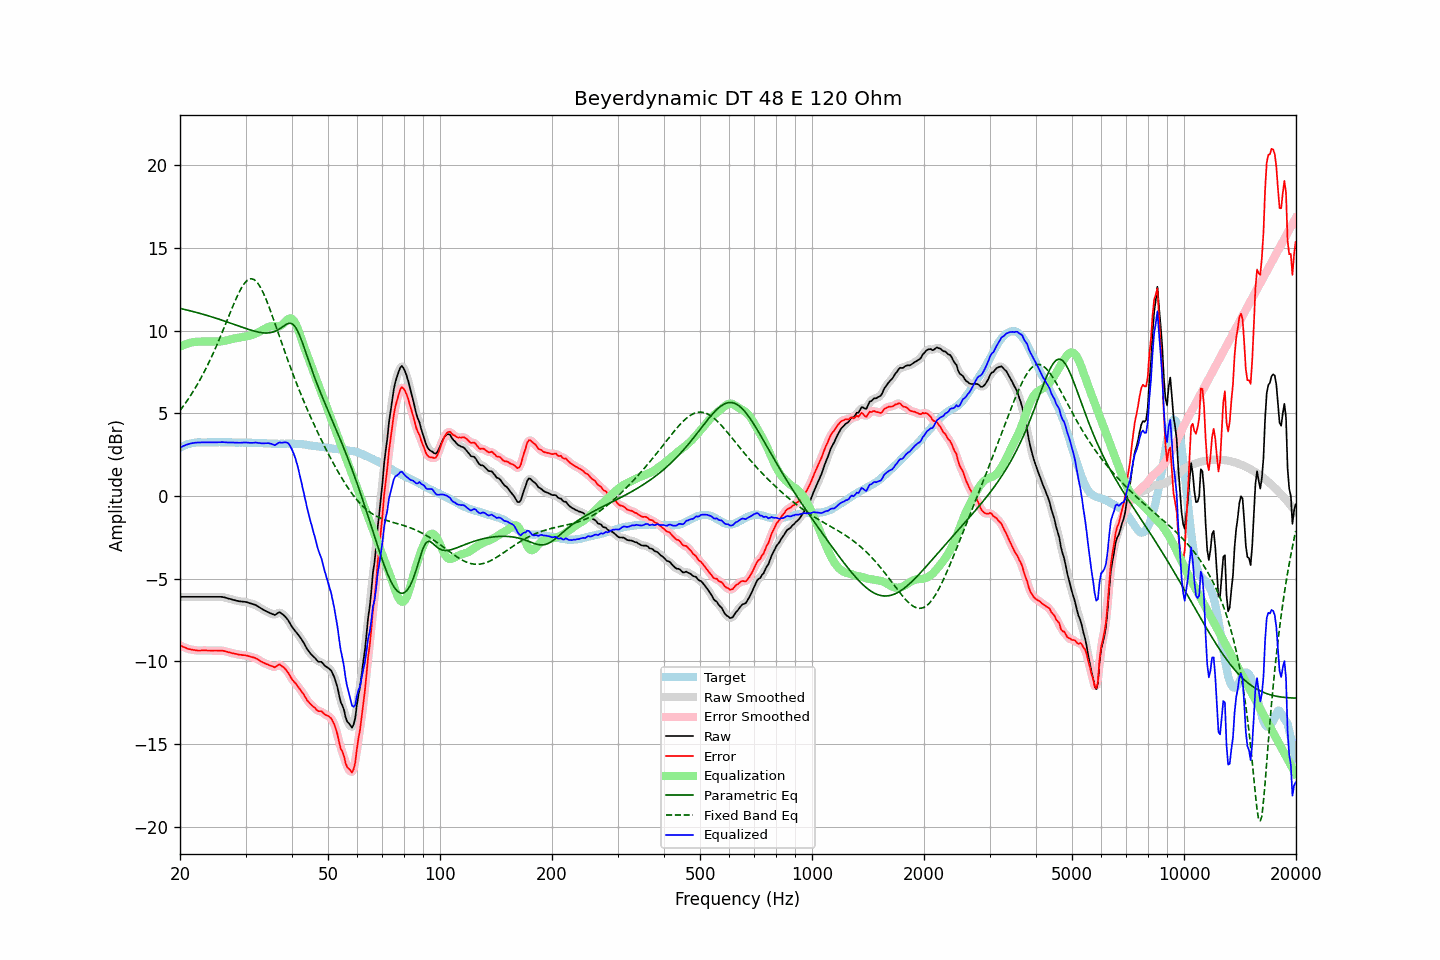

The file beside this chart, header and first rows:
frequency, raw, error, smoothed, error_smoothed, equalization, parametric_eq, fixed_band_eq, equalized_raw, equalized_smoothed, target
20.00, -6.10, -9.03, -6.10, -9.02, 9.03, 11.35, 5.17, 2.93, 2.93, 2.93
20.20, -6.10, -9.08, -6.10, -9.08, 9.08, 11.33, 5.30, 2.98, 2.98, 2.98
20.40, -6.10, -9.13, -6.10, -9.12, 9.12, 11.31, 5.43, 3.02, 3.02, 3.03
20.61, -6.10, -9.15, -6.10, -9.16, 9.16, 11.28, 5.57, 3.07, 3.07, 3.06
20.81, -6.10, -9.21, -6.10, -9.20, 9.20, 11.26, 5.70, 3.10, 3.10, 3.11
21.02, -6.10, -9.25, -6.10, -9.24, 9.23, 11.24, 5.85, 3.14, 3.14, 3.15
21.23, -6.10, -9.27, -6.10, -9.27, 9.26, 11.21, 5.99, 3.16, 3.16, 3.17
21.44, -6.10, -9.29, -6.10, -9.29, 9.29, 11.19, 6.14, 3.19, 3.19, 3.19
21.66, -6.10, -9.30, -6.10, -9.30, 9.31, 11.16, 6.30, 3.21, 3.21, 3.21
21.87, -6.10, -9.32, -6.10, -9.32, 9.32, 11.14, 6.46, 3.22, 3.22, 3.22
22.09, -6.10, -9.34, -6.10, -9.33, 9.33, 11.11, 6.62, 3.23, 3.23, 3.24
22.31, -6.10, -9.35, -6.10, -9.34, 9.34, 11.09, 6.79, 3.24, 3.24, 3.25
22.54, -6.10, -9.35, -6.10, -9.35, 9.34, 11.06, 6.96, 3.24, 3.24, 3.25
22.76, -6.10, -9.34, -6.10, -9.34, 9.34, 11.03, 7.13, 3.24, 3.24, 3.25
22.99, -6.10, -9.34, -6.10, -9.34, 9.34, 11.00, 7.31, 3.24, 3.24, 3.24
23.22, -6.10, -9.34, -6.10, -9.34, 9.34, 10.98, 7.50, 3.24, 3.24, 3.24
23.45, -6.10, -9.34, -6.10, -9.34, 9.34, 10.95, 7.69, 3.24, 3.24, 3.24
23.69, -6.10, -9.34, -6.10, -9.34, 9.34, 10.92, 7.89, 3.24, 3.24, 3.25
23.92, -6.10, -9.35, -6.10, -9.35, 9.34, 10.89, 8.08, 3.24, 3.24, 3.25
24.16, -6.10, -9.35, -6.10, -9.35, 9.34, 10.86, 8.29, 3.25, 3.25, 3.25
24.40, -6.10, -9.35, -6.10, -9.35, 9.35, 10.83, 8.50, 3.25, 3.25, 3.26
24.65, -6.10, -9.35, -6.10, -9.35, 9.35, 10.80, 8.71, 3.25, 3.25, 3.25
24.89, -6.10, -9.35, -6.10, -9.35, 9.34, 10.77, 8.93, 3.25, 3.25, 3.25
25.14, -6.10, -9.35, -6.10, -9.35, 9.35, 10.74, 9.15, 3.25, 3.25, 3.25
25.39, -6.10, -9.36, -6.10, -9.35, 9.35, 10.71, 9.38, 3.25, 3.25, 3.26
25.65, -6.10, -9.36, -6.10, -9.35, 9.35, 10.67, 9.61, 3.25, 3.26, 3.26
25.91, -6.10, -9.35, -6.10, -9.35, 9.36, 10.64, 9.85, 3.26, 3.26, 3.25
26.16, -6.12, -9.37, -6.12, -9.36, 9.38, 10.61, 10.08, 3.26, 3.26, 3.25
26.43, -6.14, -9.38, -6.14, -9.39, 9.39, 10.57, 10.32, 3.26, 3.25, 3.25
26.69, -6.17, -9.42, -6.17, -9.41, 9.41, 10.54, 10.56, 3.25, 3.25, 3.25
26.96, -6.20, -9.44, -6.19, -9.44, 9.44, 10.51, 10.80, 3.24, 3.24, 3.25
27.23, -6.22, -9.46, -6.22, -9.47, 9.46, 10.47, 11.04, 3.24, 3.24, 3.25
27.50, -6.25, -9.49, -6.25, -9.49, 9.49, 10.44, 11.28, 3.24, 3.24, 3.25
27.77, -6.28, -9.52, -6.28, -9.51, 9.51, 10.40, 11.52, 3.23, 3.24, 3.24
28.05, -6.30, -9.54, -6.30, -9.54, 9.54, 10.37, 11.75, 3.24, 3.23, 3.24
28.33, -6.33, -9.56, -6.33, -9.56, 9.56, 10.33, 11.96, 3.23, 3.23, 3.23
28.62, -6.35, -9.57, -6.35, -9.58, 9.57, 10.30, 12.18, 3.23, 3.22, 3.23
28.90, -6.37, -9.61, -6.37, -9.60, 9.59, 10.27, 12.37, 3.22, 3.22, 3.24
29.19, -6.38, -9.61, -6.38, -9.61, 9.60, 10.23, 12.55, 3.23, 3.23, 3.23
29.48, -6.39, -9.63, -6.39, -9.62, 9.62, 10.20, 12.71, 3.23, 3.23, 3.24
29.78, -6.40, -9.63, -6.40, -9.63, 9.64, 10.16, 12.86, 3.24, 3.24, 3.23
30.08, -6.41, -9.64, -6.41, -9.65, 9.65, 10.13, 12.96, 3.24, 3.24, 3.24
30.38, -6.44, -9.66, -6.44, -9.67, 9.67, 10.10, 13.06, 3.23, 3.23, 3.23
30.68, -6.47, -9.70, -6.47, -9.69, 9.69, 10.07, 13.11, 3.22, 3.22, 3.23
30.99, -6.50, -9.72, -6.50, -9.72, 9.71, 10.04, 13.14, 3.22, 3.22, 3.23
31.30, -6.53, -9.74, -6.53, -9.75, 9.74, 10.01, 13.13, 3.22, 3.22, 3.22
31.61, -6.56, -9.77, -6.56, -9.77, 9.78, 9.98, 13.10, 3.22, 3.23, 3.22
31.93, -6.59, -9.80, -6.60, -9.81, 9.83, 9.95, 13.02, 3.24, 3.23, 3.22
32.24, -6.65, -9.86, -6.65, -9.86, 9.87, 9.93, 12.92, 3.22, 3.22, 3.21
32.57, -6.71, -9.91, -6.71, -9.92, 9.92, 9.91, 12.79, 3.21, 3.21, 3.21
32.89, -6.78, -9.99, -6.78, -9.98, 9.97, 9.89, 12.63, 3.19, 3.19, 3.21
33.22, -6.84, -10.04, -6.84, -10.03, 10.02, 9.88, 12.45, 3.18, 3.19, 3.20
33.55, -6.89, -10.09, -6.89, -10.09, 10.08, 9.87, 12.25, 3.19, 3.18, 3.20
33.89, -6.94, -10.12, -6.94, -10.13, 10.13, 9.86, 12.02, 3.19, 3.19, 3.19
34.23, -6.99, -10.17, -6.99, -10.17, 10.19, 9.86, 11.79, 3.20, 3.20, 3.19
34.57, -7.03, -10.21, -7.03, -10.21, 10.23, 9.87, 11.53, 3.20, 3.20, 3.18
34.92, -7.08, -10.25, -7.08, -10.25, 10.26, 9.88, 11.28, 3.18, 3.18, 3.18
35.27, -7.12, -10.28, -7.13, -10.30, 10.27, 9.90, 11.01, 3.15, 3.14, 3.17
35.62, -7.16, -10.32, -7.16, -10.33, 10.27, 9.93, 10.73, 3.11, 3.11, 3.17
35.97, -7.20, -10.36, -7.17, -10.33, 10.27, 9.96, 10.45, 3.07, 3.10, 3.17
... 635 more rows
